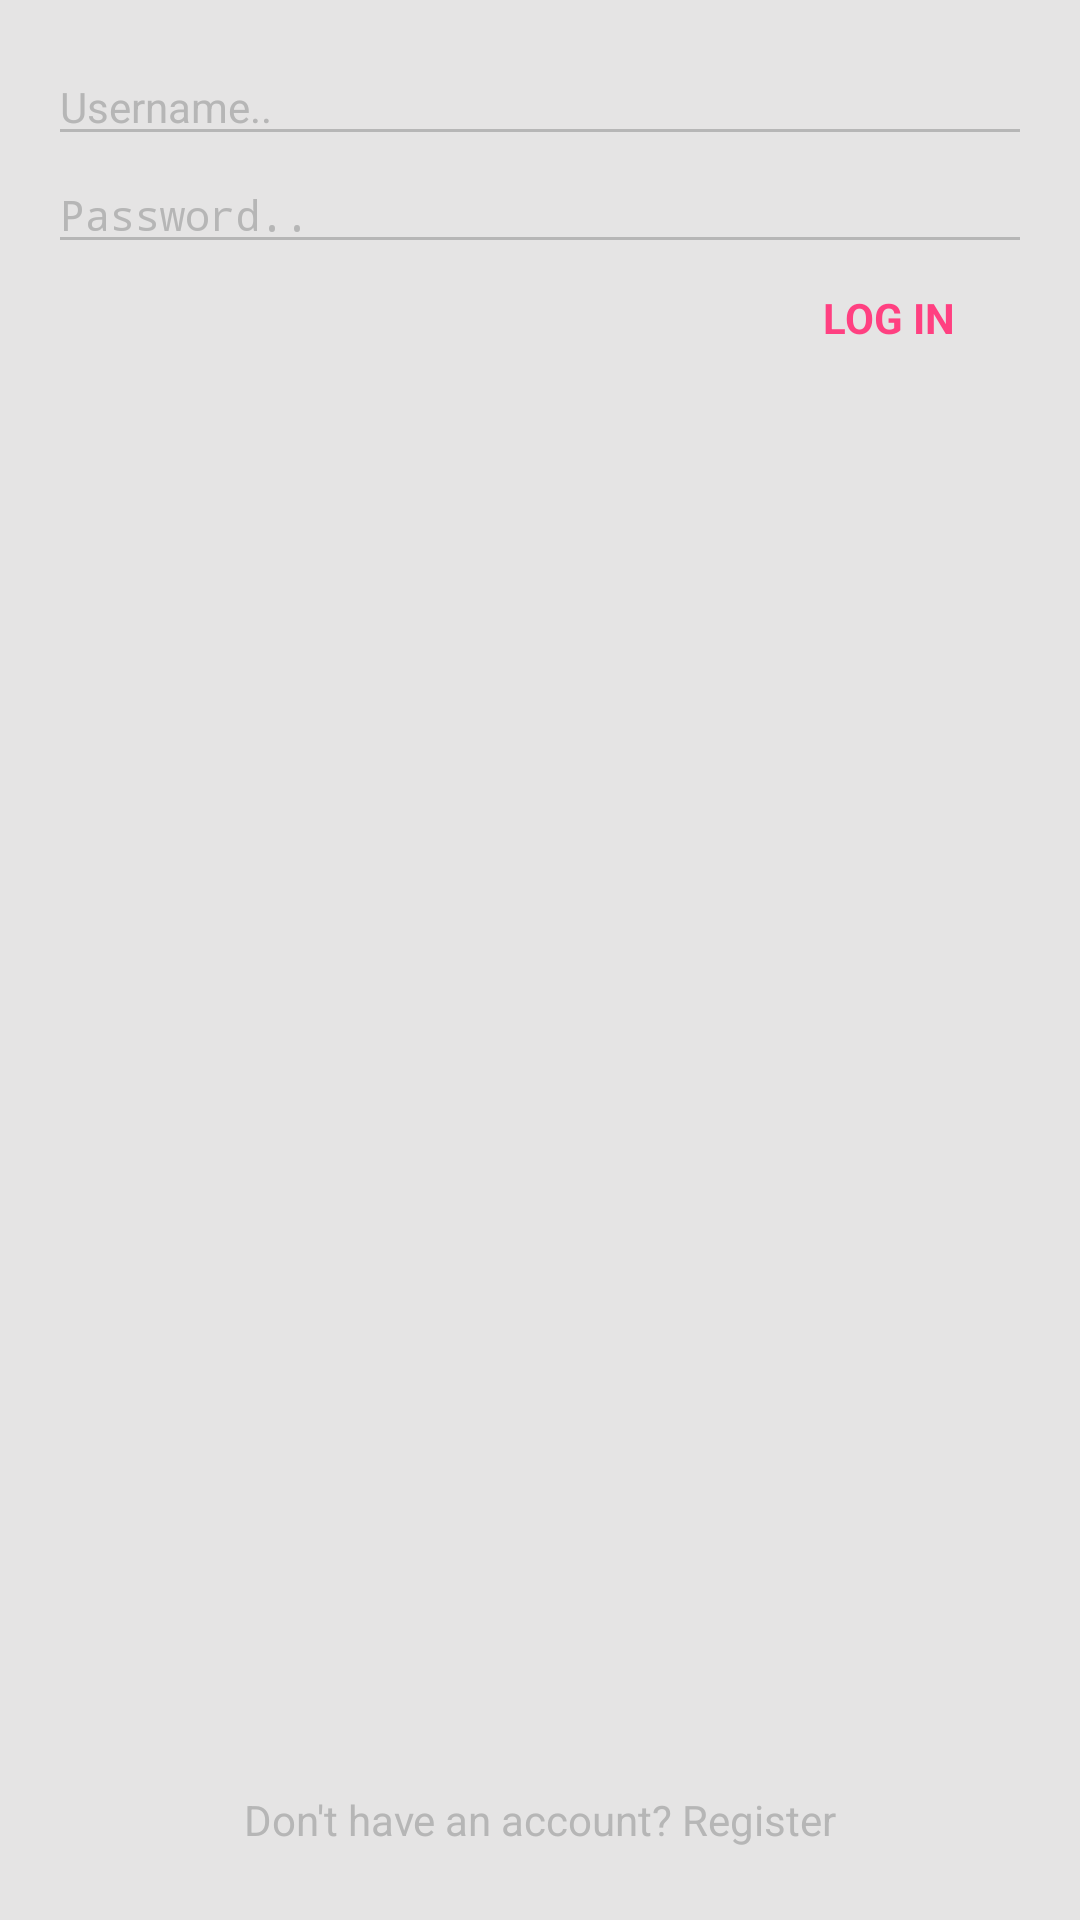

The Android layout XML behind this screen, and the referenced resources:
<!-- AndroidManifest.xml: activity theme Login -->
<!-- res/layout/login.xml -->
<?xml version="1.0" encoding="utf-8"?>
<ScrollView xmlns:android="http://schemas.android.com/apk/res/android"
    android:layout_height="match_parent"
    android:layout_width="match_parent"
    android:fillViewport="true"
    android:paddingRight="@dimen/activity_horizontal_margin"
    android:paddingLeft="@dimen/activity_horizontal_margin"
    android:paddingTop="@dimen/activity_vertical_margin"
    android:paddingBottom="@dimen/activity_vertical_margin"
    android:background="?android:windowBackground"
    android:layout_marginTop="40dp">

    <RelativeLayout
        android:layout_width="match_parent"
        android:layout_height="wrap_content">

        <EditText
            style="@style/EditTextStyle"
            android:id="@+id/txt_username"
            android:layout_width="match_parent"
            android:layout_height="wrap_content"
            android:hint="Username.."
            android:inputType="text"
            android:focusable="true" />

        <EditText
            style="@style/EditTextStyle"
            android:id="@+id/txt_password"
            android:layout_width="match_parent"
            android:layout_height="wrap_content"
            android:layout_below="@id/txt_username"
            android:hint="Password.."
            android:inputType="textPassword" />

        <Button
            style="@style/AppCompat.Button.Flat"
            android:id="@+id/txt_log_in"
            android:layout_width="wrap_content"
            android:layout_height="wrap_content"
            android:layout_below="@id/txt_password"
            android:layout_alignParentRight="true"
            android:text="Log In"
            android:textColor="@color/accent"
            android:textSize="@dimen/txt_size_body" />

        <TextView
            android:id="@+id/txt_sign_up"
            android:layout_width="match_parent"
            android:layout_height="wrap_content"
            android:paddingTop="8dp"
            android:paddingBottom="8dp"
            android:gravity="center"
            android:layout_alignParentBottom="true"
            android:text="Don't have an account? Register"
            android:textSize="@dimen/txt_size_body" />
    </RelativeLayout>
</ScrollView>
<!-- resources referenced by this layout -->
<resources>
  <color name="accent">#FF4081</color>
  <dimen name="activity_horizontal_margin">16dp</dimen>
  <dimen name="activity_vertical_margin">16dp</dimen>
  <dimen name="txt_size_body">14sp</dimen>
  <style name="AppCompat.Button.Flat" parent="Base.TextAppearance.AppCompat">
          <item name="android:background">@drawable/btn_flat_selector</item>
          <item name="android:minWidth">@dimen/btn_flat_min_width</item>
          <item name="android:minHeight">@dimen/btn_flat_min_height</item>
          <item name="android:textAllCaps">true</item>
          <item name="android:textStyle">bold</item>
          <item name="android:paddingLeft">@dimen/btn_flat_padding</item>
          <item name="android:paddingRight">@dimen/btn_flat_padding</item>
          <item name="android:layout_marginLeft">@dimen/btn_flat_margin</item>
          <item name="android:layout_marginRight">@dimen/btn_flat_margin</item>
      </style>
  <style name="EditTextStyle">
          <item name="android:textSize">@dimen/txt_size_body</item>
          <item name="android:textColor">@color/primary_text</item>
      </style>
  <style name="Login" parent="Theme.AppCompat.NoActionBar">
          <item name="colorPrimary">@color/primary</item>
          <item name="colorPrimaryDark">@color/primary_dark</item>
          <item name="colorAccent">@color/accent</item>
          <item name="android:windowBackground">@color/background</item>
          <item name="colorControlNormal">@color/divider</item>
          <item name="colorControlActivated">@color/primary_dark</item>
          <item name="colorControlHighlight">@color/divider</item>
          <item name="android:textColorHint">@color/divider</item>
          <item name="android:textColor">@color/divider</item>
      </style>
  <dimen name="btn_flat_min_width">88dp</dimen>
  <dimen name="btn_flat_min_height">36dp</dimen>
  <dimen name="btn_flat_padding">8dp</dimen>
  <dimen name="btn_flat_margin">4dp</dimen>
  <color name="primary_text">#212121</color>
  <color name="primary">#673AB7</color>
  <color name="primary_dark">#512DA8</color>
  <color name="background">#ffe5e4e4</color>
  <color name="divider">#B6B6B6</color>
</resources>
